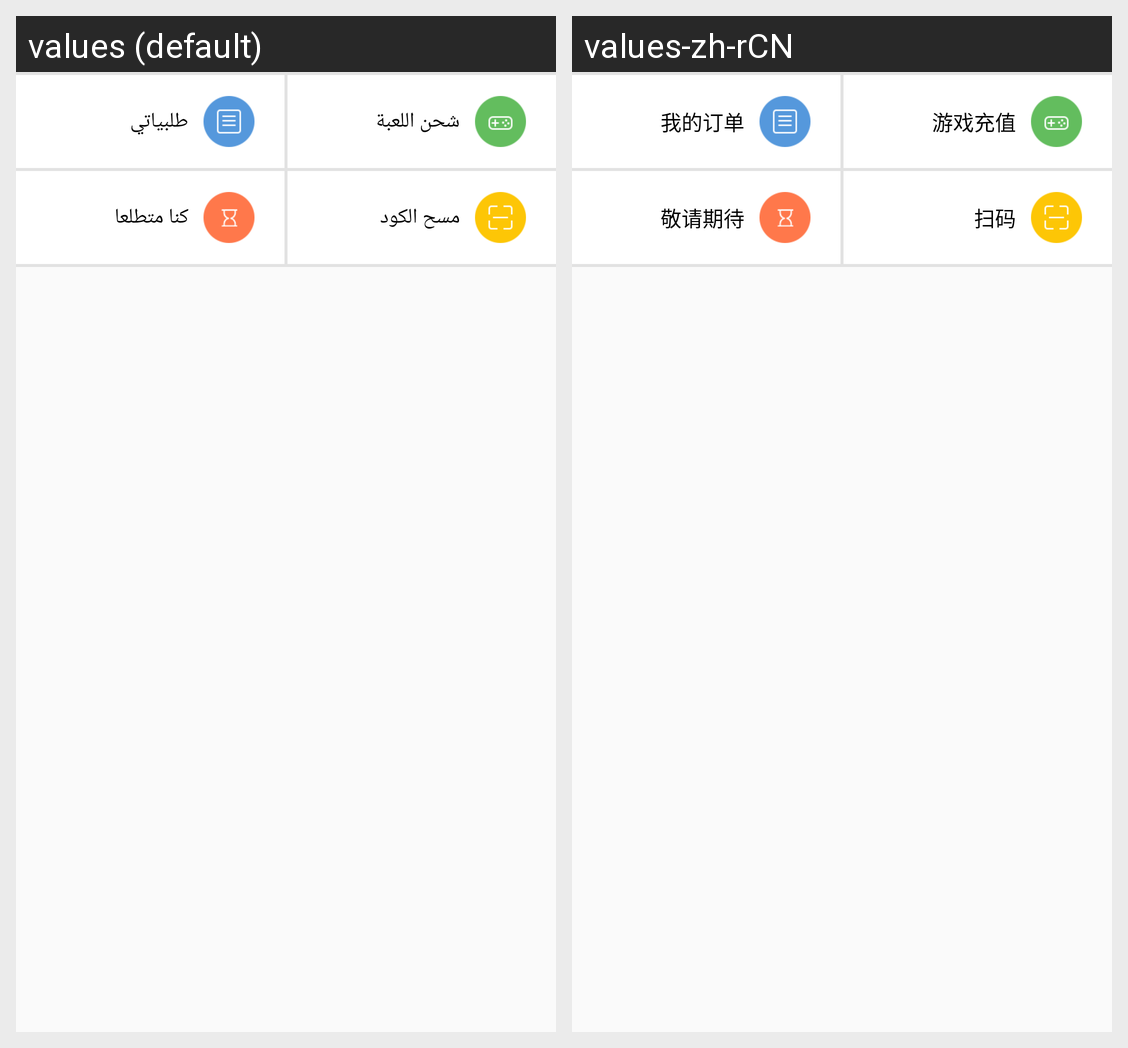

Here is an Android app screen in its default locale and in the app's own translations. Write out the translated-string differences for the strings that appear on this screen.
Android screen res/layout/fragment_main_shop_function.xml rendered under 2 locales, left to right: values (default), values-zh-rCN. Device: Nexus 5 (rendered at 1080×1920; each locale shown at half size, 540×960, under a caption strip naming it); theme AppTheme.
Strings drawn on this screen, with the default value and each locale's value (text and hints the layout hard-codes, and strings that could not be matched under every locale, appear in the picture but are not listed):

fragment_shop_function_order
  values: طلبياتي
  values-zh-rCN: 我的订单

fragment_shop_function_charge
  values: شحن اللعبة
  values-zh-rCN: 游戏充值

fragment_shop_function_orther
  values: كنا متطلعا
  values-zh-rCN: 敬请期待

fragment_shop_function_capture
  values: مسح الكود
  values-zh-rCN: 扫码
